Photos from the image-classification dataset "yolo_dataset" in the GitHub repository hntnhan1111-ayai/CVio_Shrimp_Disease_Classification_Capstone_SU26. Its 3 classes are: healthy, WSSV, WSSV background.

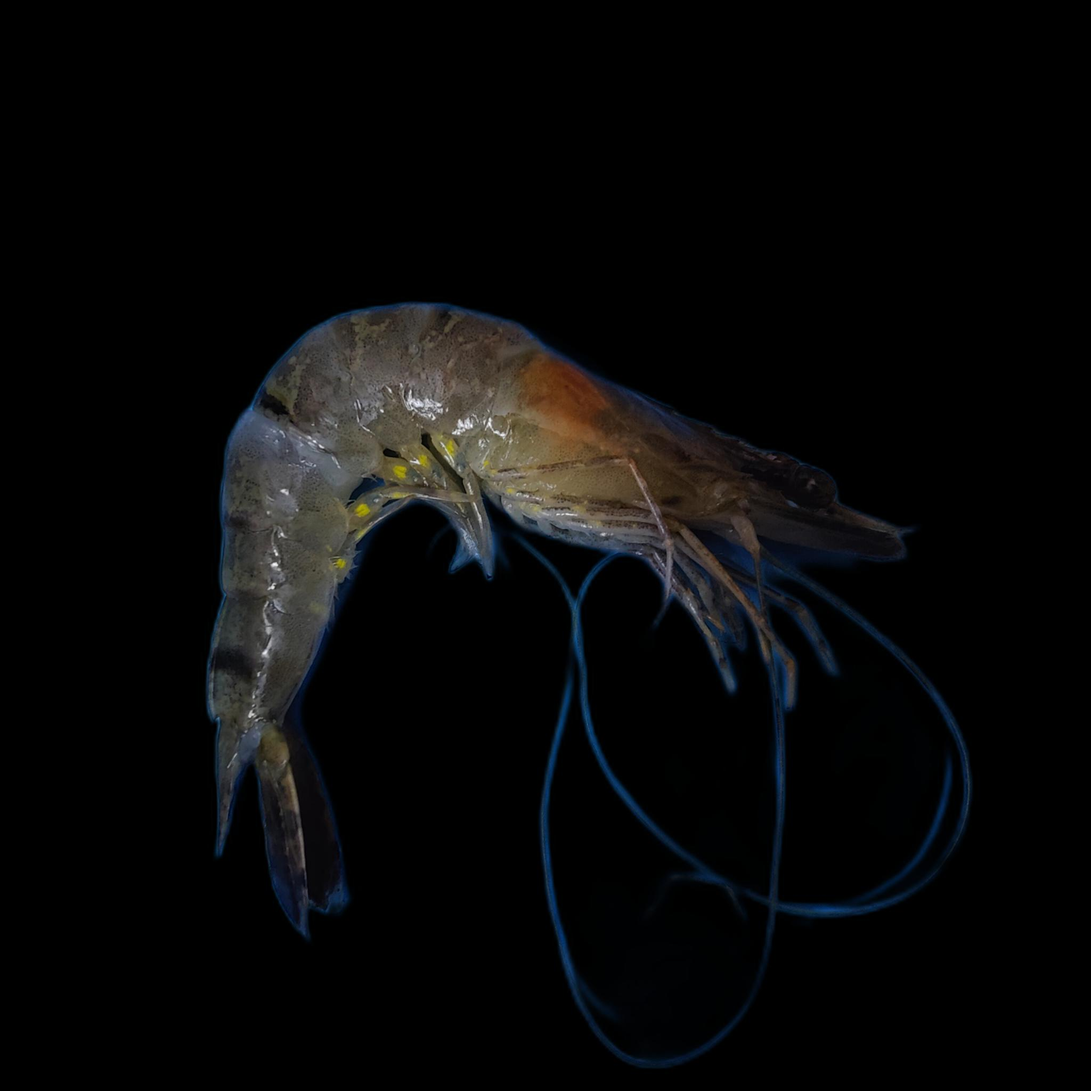
Label: WSSV

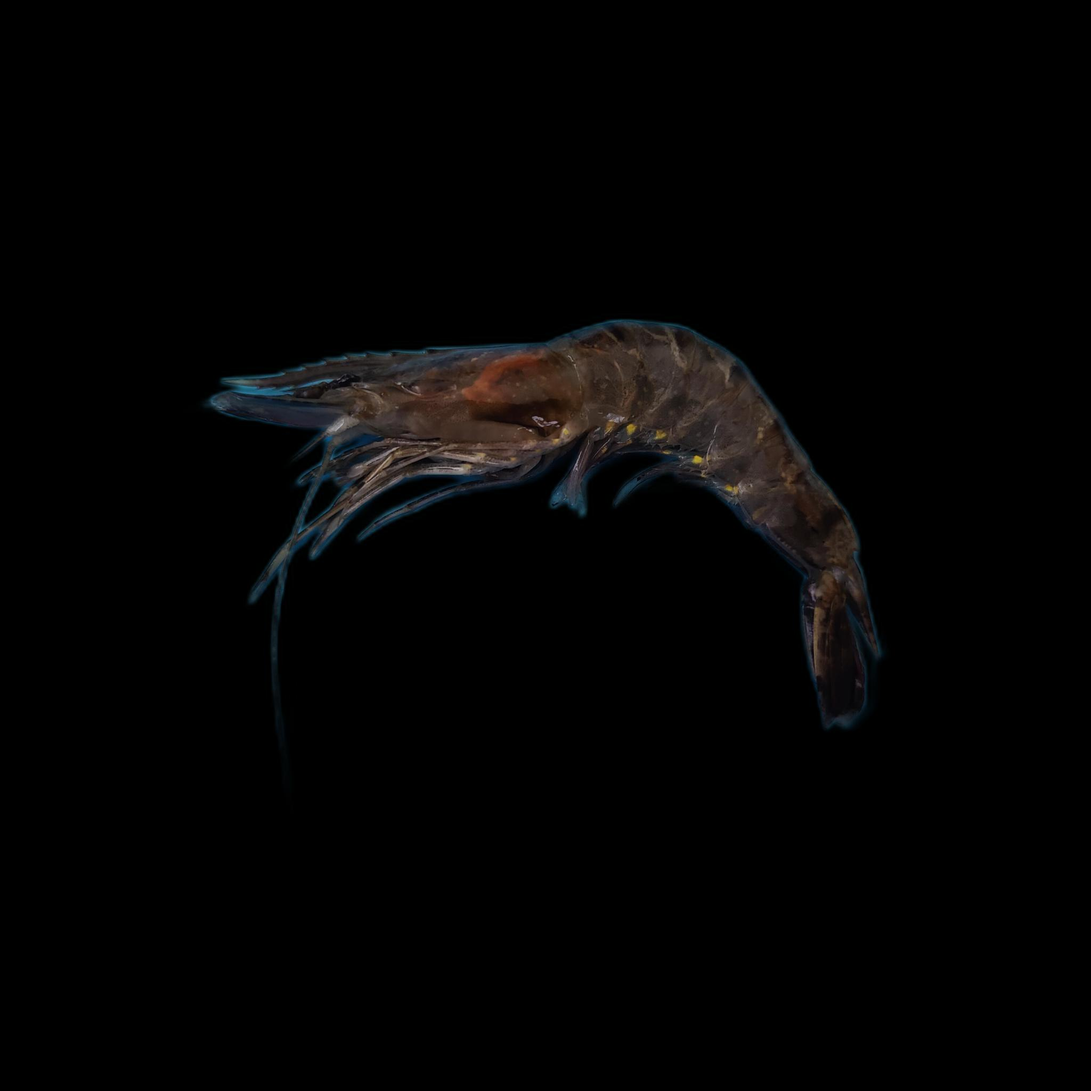
Label: WSSV background

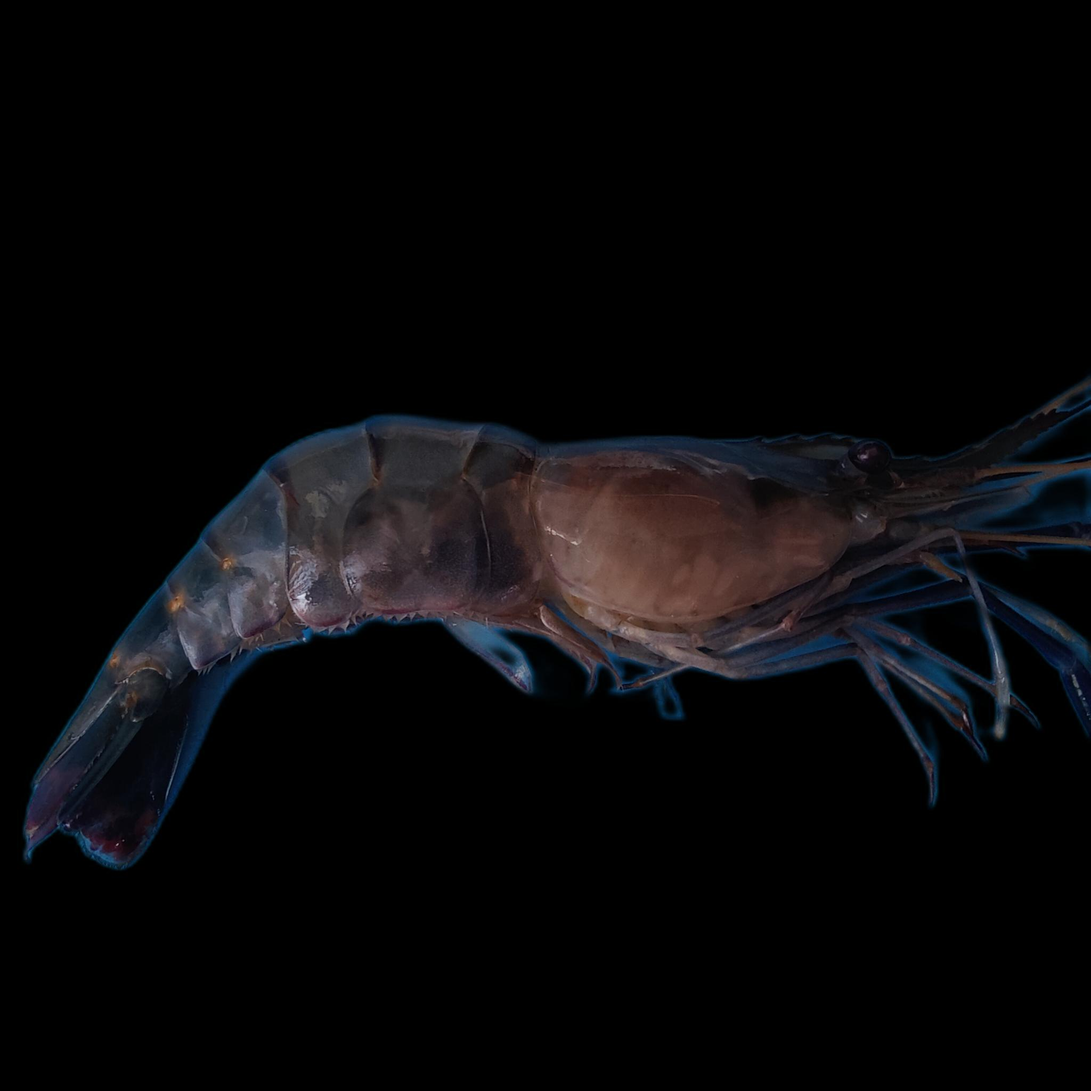
Label: healthy

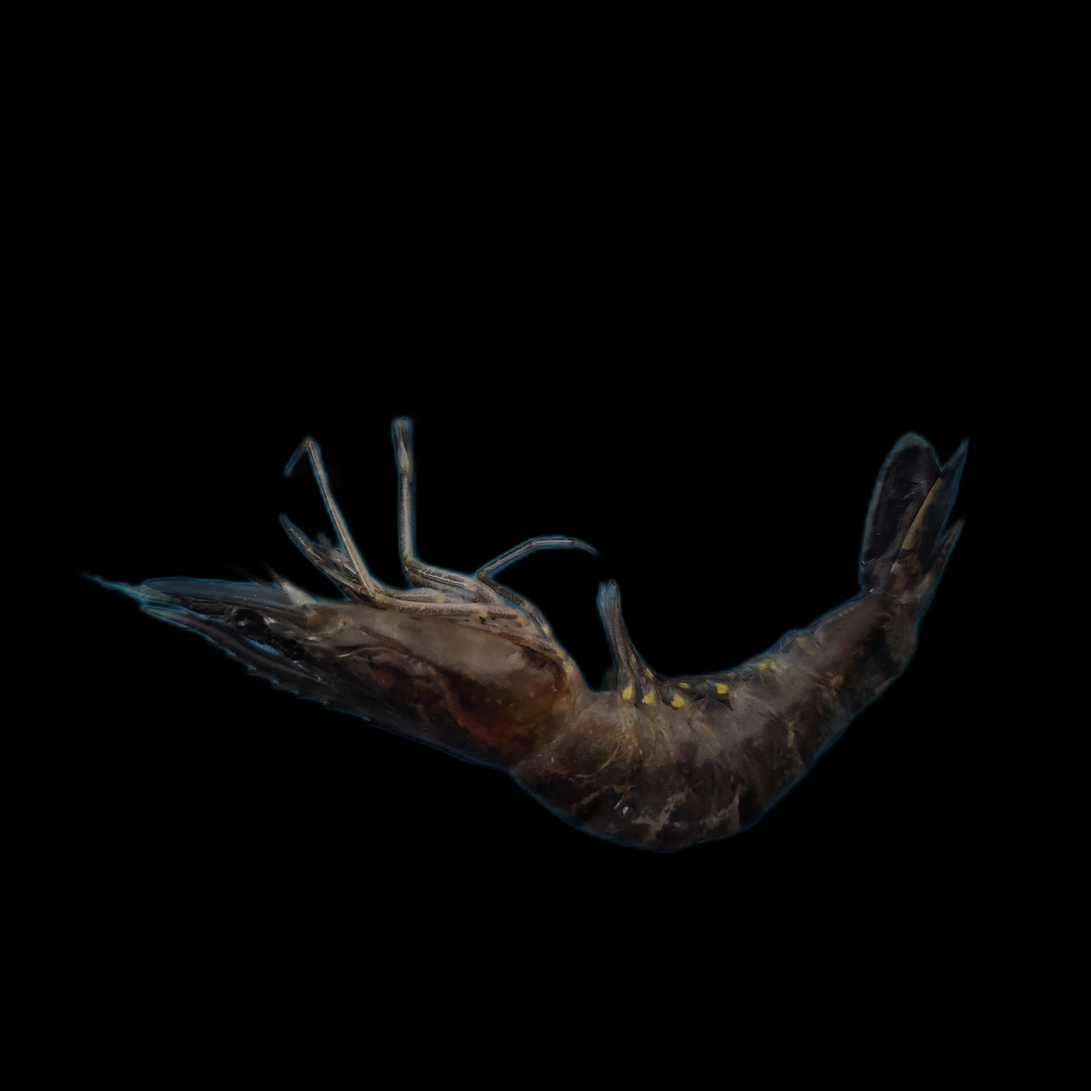
Label: WSSV background

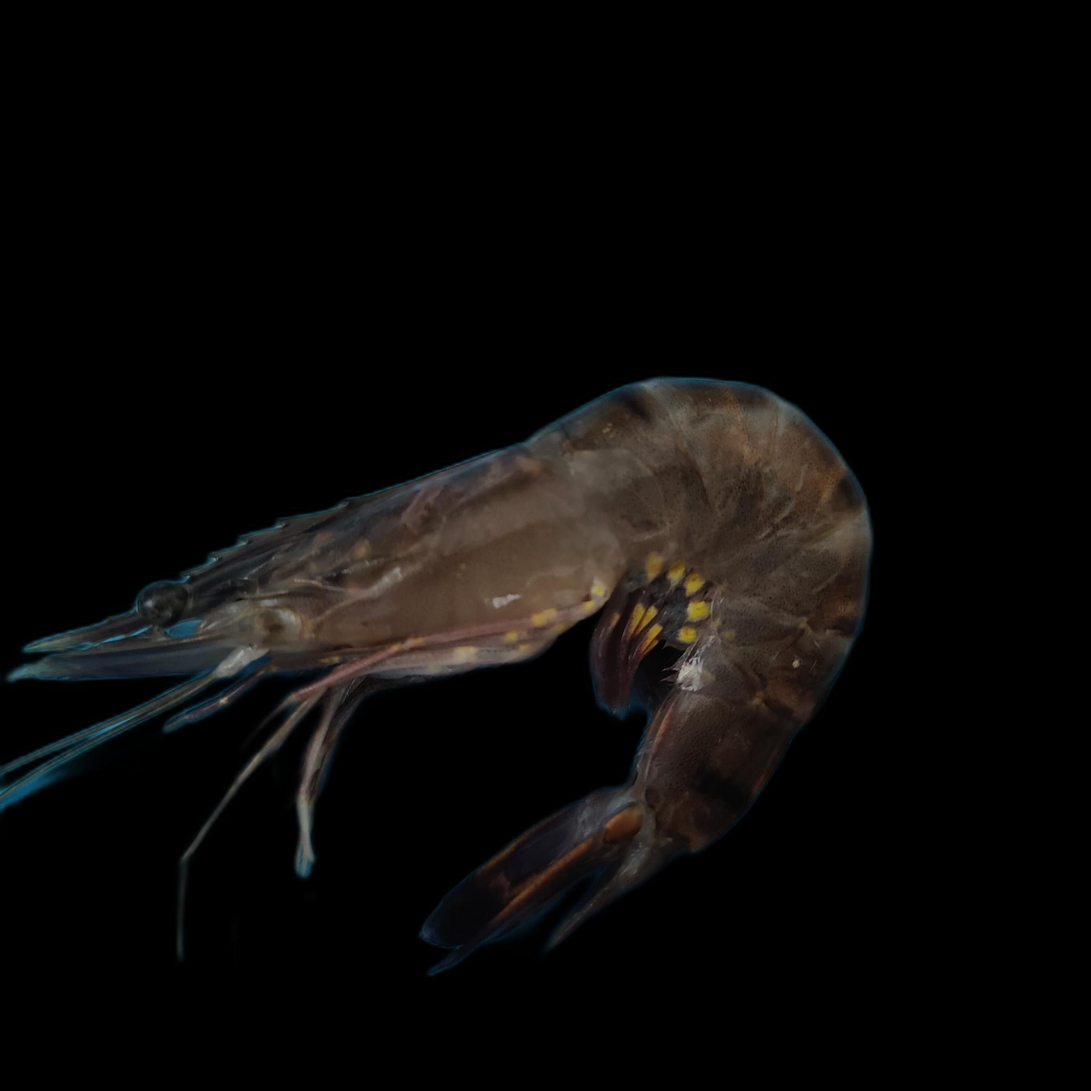
Label: healthy

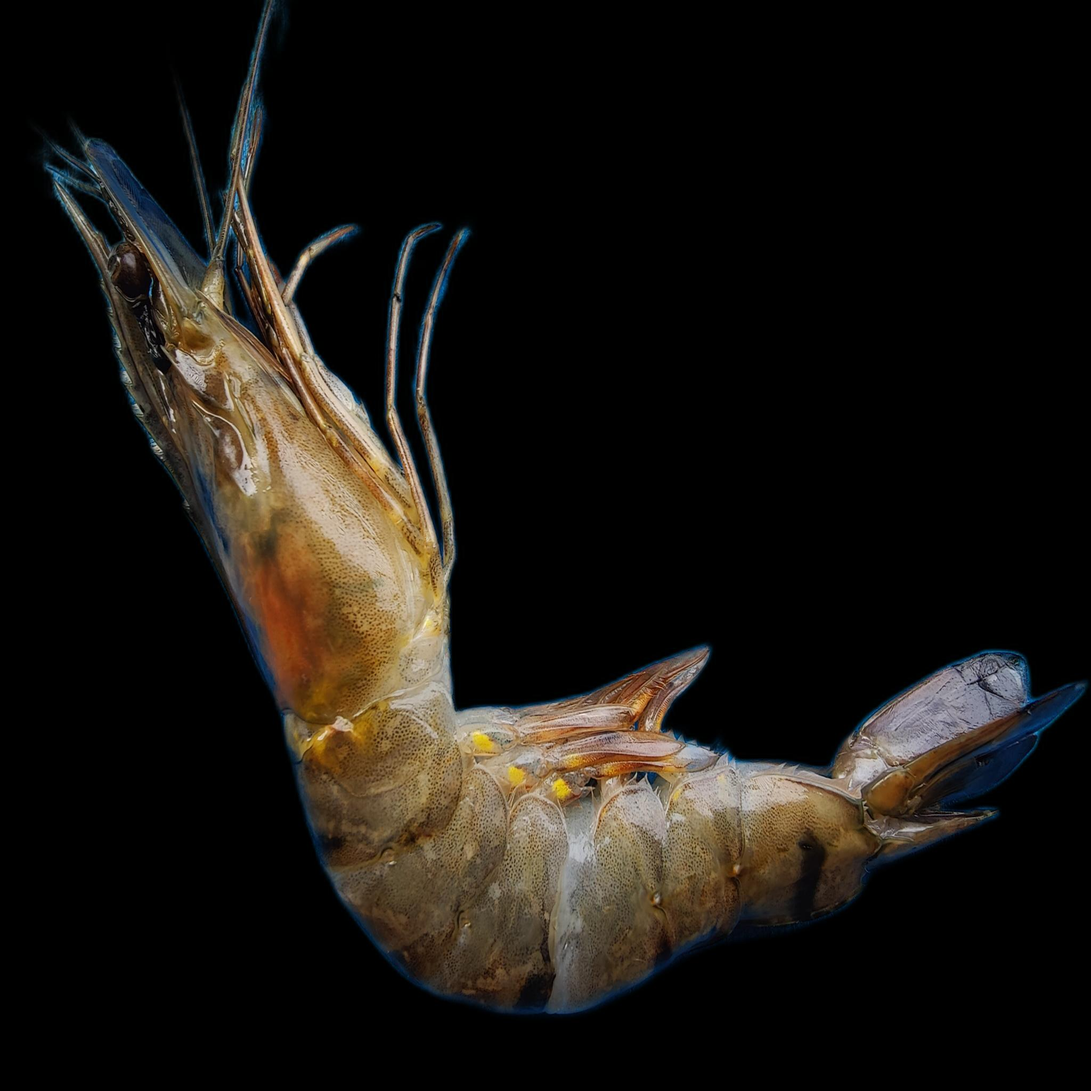
Label: WSSV
